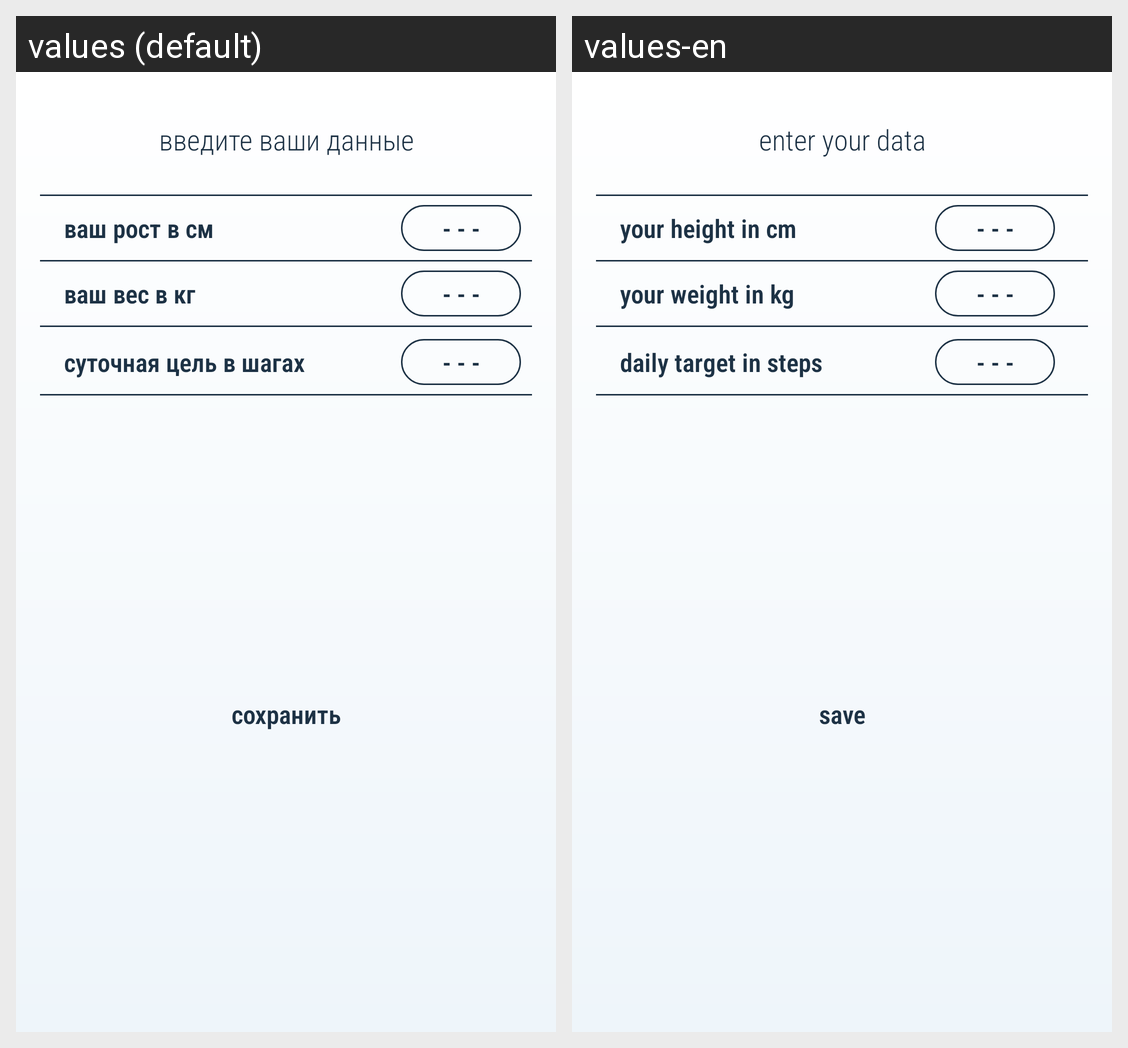

This grid shows one Android layout under two languages. Give, for every string resource on the screen, its name, the default text and each shown locale's text.
Android screen res/layout/dialog_nastroyki.xml rendered under 2 locales, left to right: values (default), values-en. Device: Nexus 5 (rendered at 1080×1920; each locale shown at half size, 540×960, under a caption strip naming it); theme Theme.Stepcounter.
Strings drawn on this screen, with the default value and each locale's value (text and hints the layout hard-codes, and strings that could not be matched under every locale, appear in the picture but are not listed):

dfset_header_data_entry
  values: введите ваши данные
  values-en: enter your data

dfset_header_enter_height
  values: ваш рост в см
  values-en: your height in cm

dfset_header_enter_weight
  values: ваш вес в кг
  values-en: your weight in kg

dfset_header_plane_steps
  values: суточная цель в шагах
  values-en: daily target in steps

dfset_bt_save
  values: сохранить
  values-en: save
